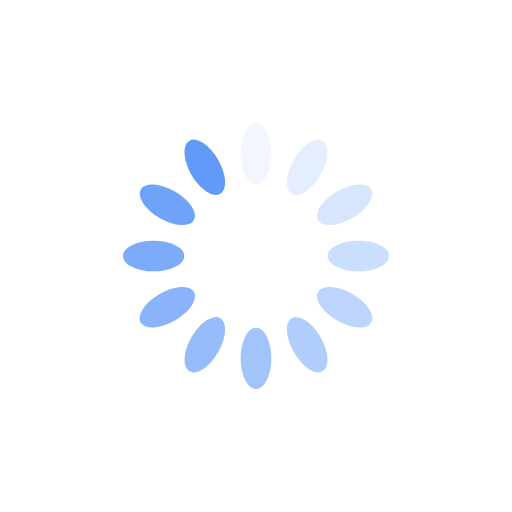
t = 0.00 s
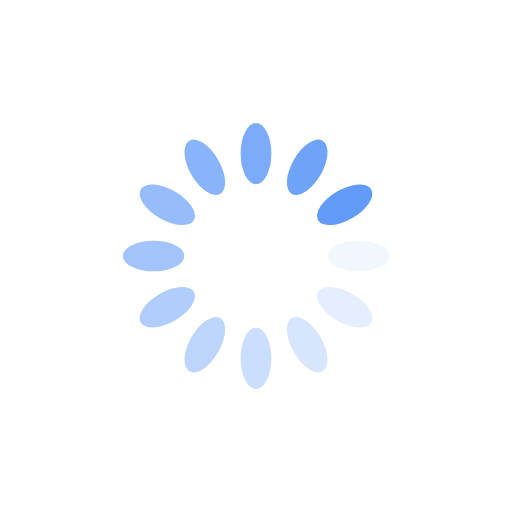
t = 0.25 s
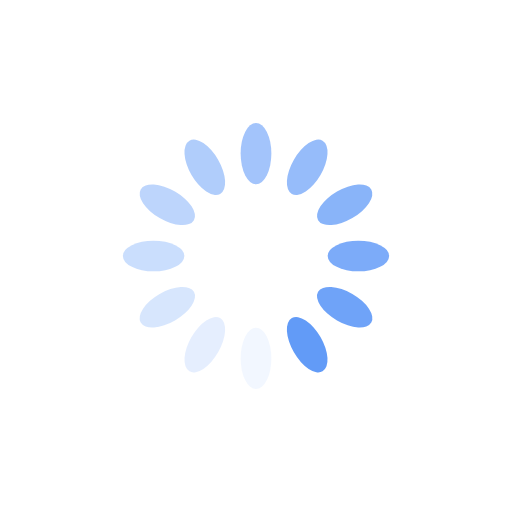
t = 0.50 s
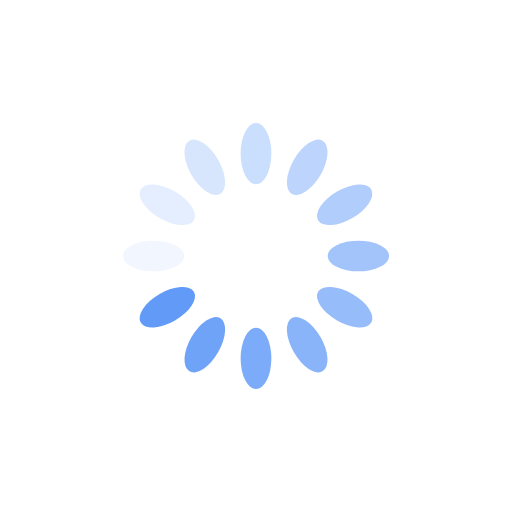
t = 0.75 s

The animated SVG that drew these frames (rendered in a browser with its animation timeline set to each time). Animation: 12 SMIL elements (animate=12); one cycle of 1.00 s, repeats indefinitely.

<?xml version="1.0" encoding="utf-8"?>
<svg xmlns="http://www.w3.org/2000/svg" xmlns:xlink="http://www.w3.org/1999/xlink" style="margin: auto; background: none; display: block; shape-rendering: auto;" width="200px" height="200px" viewBox="0 0 100 100" preserveAspectRatio="xMidYMid">
<g transform="rotate(0 50 50)">
  <rect x="47" y="24" rx="3" ry="6" width="6" height="12" fill="rgba(59, 130, 246, 0.8019354838709678)">
    <animate attributeName="opacity" values="1;0" keyTimes="0;1" dur="1s" begin="-0.9166666666666666s" repeatCount="indefinite"></animate>
  </rect>
</g><g transform="rotate(30 50 50)">
  <rect x="47" y="24" rx="3" ry="6" width="6" height="12" fill="rgba(59, 130, 246, 0.8019354838709678)">
    <animate attributeName="opacity" values="1;0" keyTimes="0;1" dur="1s" begin="-0.8333333333333334s" repeatCount="indefinite"></animate>
  </rect>
</g><g transform="rotate(60 50 50)">
  <rect x="47" y="24" rx="3" ry="6" width="6" height="12" fill="rgba(59, 130, 246, 0.8019354838709678)">
    <animate attributeName="opacity" values="1;0" keyTimes="0;1" dur="1s" begin="-0.75s" repeatCount="indefinite"></animate>
  </rect>
</g><g transform="rotate(90 50 50)">
  <rect x="47" y="24" rx="3" ry="6" width="6" height="12" fill="rgba(59, 130, 246, 0.8019354838709678)">
    <animate attributeName="opacity" values="1;0" keyTimes="0;1" dur="1s" begin="-0.6666666666666666s" repeatCount="indefinite"></animate>
  </rect>
</g><g transform="rotate(120 50 50)">
  <rect x="47" y="24" rx="3" ry="6" width="6" height="12" fill="rgba(59, 130, 246, 0.8019354838709678)">
    <animate attributeName="opacity" values="1;0" keyTimes="0;1" dur="1s" begin="-0.5833333333333334s" repeatCount="indefinite"></animate>
  </rect>
</g><g transform="rotate(150 50 50)">
  <rect x="47" y="24" rx="3" ry="6" width="6" height="12" fill="rgba(59, 130, 246, 0.8019354838709678)">
    <animate attributeName="opacity" values="1;0" keyTimes="0;1" dur="1s" begin="-0.5s" repeatCount="indefinite"></animate>
  </rect>
</g><g transform="rotate(180 50 50)">
  <rect x="47" y="24" rx="3" ry="6" width="6" height="12" fill="rgba(59, 130, 246, 0.8019354838709678)">
    <animate attributeName="opacity" values="1;0" keyTimes="0;1" dur="1s" begin="-0.4166666666666667s" repeatCount="indefinite"></animate>
  </rect>
</g><g transform="rotate(210 50 50)">
  <rect x="47" y="24" rx="3" ry="6" width="6" height="12" fill="rgba(59, 130, 246, 0.8019354838709678)">
    <animate attributeName="opacity" values="1;0" keyTimes="0;1" dur="1s" begin="-0.3333333333333333s" repeatCount="indefinite"></animate>
  </rect>
</g><g transform="rotate(240 50 50)">
  <rect x="47" y="24" rx="3" ry="6" width="6" height="12" fill="rgba(59, 130, 246, 0.8019354838709678)">
    <animate attributeName="opacity" values="1;0" keyTimes="0;1" dur="1s" begin="-0.25s" repeatCount="indefinite"></animate>
  </rect>
</g><g transform="rotate(270 50 50)">
  <rect x="47" y="24" rx="3" ry="6" width="6" height="12" fill="rgba(59, 130, 246, 0.8019354838709678)">
    <animate attributeName="opacity" values="1;0" keyTimes="0;1" dur="1s" begin="-0.16666666666666666s" repeatCount="indefinite"></animate>
  </rect>
</g><g transform="rotate(300 50 50)">
  <rect x="47" y="24" rx="3" ry="6" width="6" height="12" fill="rgba(59, 130, 246, 0.8019354838709678)">
    <animate attributeName="opacity" values="1;0" keyTimes="0;1" dur="1s" begin="-0.08333333333333333s" repeatCount="indefinite"></animate>
  </rect>
</g><g transform="rotate(330 50 50)">
  <rect x="47" y="24" rx="3" ry="6" width="6" height="12" fill="rgba(59, 130, 246, 0.8019354838709678)">
    <animate attributeName="opacity" values="1;0" keyTimes="0;1" dur="1s" begin="0s" repeatCount="indefinite"></animate>
  </rect>
</g>
<!-- [ldio] generated by https://loading.io/ --></svg>
